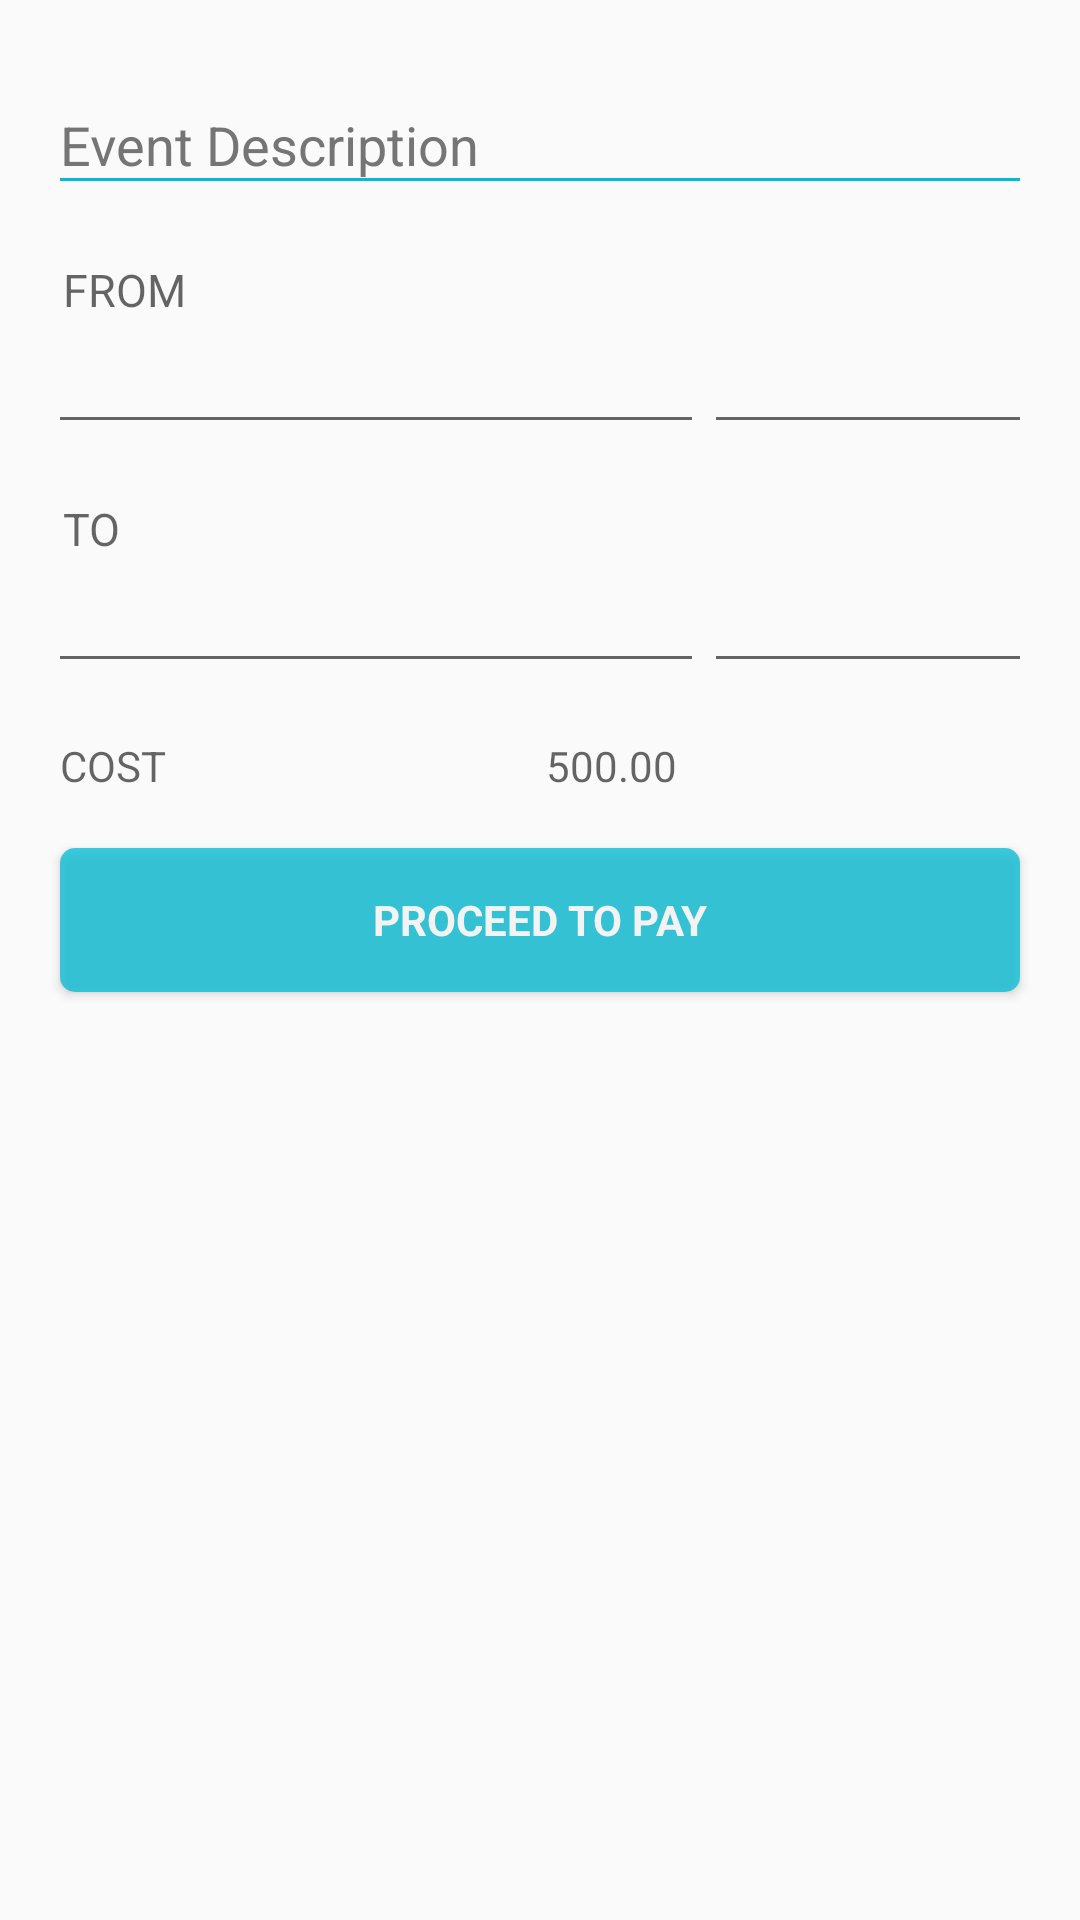

Here is an Android app screen rendered from its layout file. Give the layout XML and the strings, colors and styles it references.
<!-- AndroidManifest.xml: application theme AppTheme -->
<!-- res/layout/activity_confirm.xml -->
<?xml version="1.0" encoding="utf-8"?>
<LinearLayout
    xmlns:android="http://schemas.android.com/apk/res/android"
    android:layout_width="match_parent"
    android:layout_height="match_parent"
    android:orientation="vertical"
    android:padding="16dp">

    <android.support.design.widget.TextInputLayout
        android:id="@+id/event"
        android:layout_width="match_parent"
        android:layout_height="wrap_content"
        android:theme="@style/TextLabel"
        android:paddingBottom="18dp">

        <android.support.design.widget.TextInputEditText
            android:id="@+id/edit_title"
            android:layout_width="match_parent"
            android:layout_height="wrap_content"
            android:hint="@string/event"
            android:maxLines="1"
            android:singleLine="true" />
    </android.support.design.widget.TextInputLayout>

<TextView
    android:layout_width="wrap_content"
    android:layout_height="wrap_content"
    android:hint="@string/from"
    android:textSize="15sp"
    android:paddingLeft="5dp"/>

    <LinearLayout
    android:layout_width="match_parent"
    android:layout_height="wrap_content"
        android:orientation="horizontal">

            <android.support.design.widget.TextInputEditText
                android:id="@+id/from_date"
                android:layout_width="0dp"
                android:layout_height="wrap_content"
                android:layout_weight="2"
                android:maxLines="1"
                android:singleLine="true" />

        <android.support.design.widget.TextInputEditText
            android:id="@+id/from_time"
            android:layout_width="0dp"
            android:layout_height="wrap_content"
            android:layout_weight="1"
            android:maxLines="1"
            android:singleLine="true" />

</LinearLayout>
    <TextView
        android:layout_width="wrap_content"
        android:layout_height="wrap_content"
        android:hint="@string/to"
        android:layout_marginTop="18dp"
        android:textSize="15sp"
        android:paddingLeft="5dp"/>

    <LinearLayout
        android:layout_width="match_parent"
        android:layout_height="wrap_content"
        android:orientation="horizontal">

            <android.support.design.widget.TextInputEditText
                android:id="@+id/to_date"
                android:layout_width="0dp"
                android:layout_height="wrap_content"
                android:layout_weight="2"
                android:maxLines="1"
                android:singleLine="true" />


            <android.support.design.widget.TextInputEditText
                android:id="@+id/to_time"
                android:layout_width="0dp"
                android:layout_height="wrap_content"
                android:layout_weight="1"
                android:maxLines="1"
                android:singleLine="true" />

    </LinearLayout>
    <LinearLayout
        android:layout_width="match_parent"
        android:layout_height="wrap_content"
        android:orientation="horizontal">
    <TextView
        android:layout_width="0dp"
        android:layout_height="wrap_content"
        android:layout_weight="1"
        android:hint="@string/cost"
        android:layout_marginTop="18dp"
        android:layout_marginLeft="4dp"/>
        <TextView
            android:id="@+id/cost"
            android:layout_width="0dp"
            android:layout_height="wrap_content"
            android:layout_weight="1"
            android:layout_marginTop="18dp"
            android:hint="500.00"/>
        </LinearLayout>

    <Button
        android:layout_width="match_parent"
        android:layout_height="wrap_content"
        android:background="@drawable/scrim2"
        android:alpha="0.75"
        android:text="@string/pay"
        android:layout_marginLeft="4dp"
        android:layout_marginRight="4dp"
        android:layout_marginTop="18dp"
        style="?android:textAppearanceSmall"
        android:textStyle="bold"
        android:textColor="@android:color/white"/>
    </LinearLayout>
<!-- resources referenced by this layout -->
<resources>
  <!-- drawable scrim2 (drawable) -->
  <?xml version="1.0" encoding="utf-8"?>
  <selector xmlns:android="http://schemas.android.com/apk/res/android">
      <item>
          <shape>
              <corners android:radius="5dp" />
              <gradient
                  android:startColor="@color/primary_color"
                  android:centerColor="@color/primary_color"
                  android:endColor="@color/primary_color"
                  android:angle="45"/>
          </shape>
      </item>
  </selector>
  <string name="cost">COST</string>
  <string name="event">Event Description</string>
  <string name="from">FROM</string>
  <string name="pay">Proceed To Pay</string>
  <string name="to">TO</string>
  <style name="TextLabel" parent="TextAppearance.AppCompat">
          <item name="android:textColorHint">@color/hint</item>
          <item name="android:textSize">18sp</item>
          <item name="colorAccent">@color/primary_color</item>
          <item name="colorControlNormal">@color/primary_color</item>
          <item name="colorControlActivated">@color/primary_color</item>
      </style>
  <style name="AppTheme" parent="Theme.AppCompat.Light.DarkActionBar">
          <item name="colorPrimary">@color/primary_color</item>
          <item name="android:textColor">@android:color/black</item>
          <item name="colorPrimaryDark">@color/primary_dark_color</item>
          <item name="actionBarStyle">@style/AppBarStyle</item>
          <item name="android:windowContentOverlay">@null</item>
  
      </style>
  <color name="primary_color">#00BCD4</color>
  <color name="hint">#757575</color>
  <color name="primary_dark_color">#0097A7</color>
  <style name="AppBarStyle" parent="style/Widget.AppCompat.Light.ActionBar.Solid.Inverse">
          <item name="elevation">0dp</item>
      </style>
</resources>
